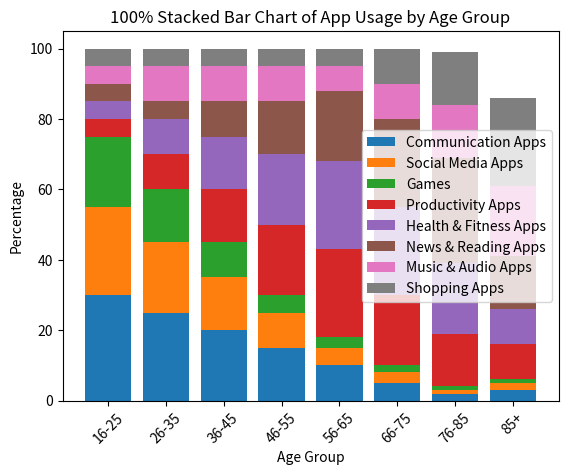

This chart was generated by the following Python code:

import matplotlib.pyplot as plt

# Provided data
data = [
    {'Age Group': '16-25', 'Communication Apps': '30%', 'Social Media Apps': '25%', 'Games': '20%', 'Productivity Apps': '5%', 'Health & Fitness Apps': '5%', 'News & Reading Apps': '5%', 'Music & Audio Apps': '5%', 'Shopping Apps': '5%'},
    {'Age Group': '26-35', 'Communication Apps': '25%', 'Social Media Apps': '20%', 'Games': '15%', 'Productivity Apps': '10%', 'Health & Fitness Apps': '10%', 'News & Reading Apps': '5%', 'Music & Audio Apps': '10%', 'Shopping Apps': '5%'},
    {'Age Group': '36-45', 'Communication Apps': '20%', 'Social Media Apps': '15%', 'Games': '10%', 'Productivity Apps': '15%', 'Health & Fitness Apps': '15%', 'News & Reading Apps': '10%', 'Music & Audio Apps': '10%', 'Shopping Apps': '5%'},
    {'Age Group': '46-55', 'Communication Apps': '15%', 'Social Media Apps': '10%', 'Games': '5%', 'Productivity Apps': '20%', 'Health & Fitness Apps': '20%', 'News & Reading Apps': '15%', 'Music & Audio Apps': '10%', 'Shopping Apps': '5%'},
    {'Age Group': '56-65', 'Communication Apps': '10%', 'Social Media Apps': '5%', 'Games': '3%', 'Productivity Apps': '25%', 'Health & Fitness Apps': '25%', 'News & Reading Apps': '20%', 'Music & Audio Apps': '7%', 'Shopping Apps': '5%'},
    {'Age Group': '66-75', 'Communication Apps': '5%', 'Social Media Apps': '3%', 'Games': '2%', 'Productivity Apps': '20%', 'Health & Fitness Apps': '25%', 'News & Reading Apps': '25%', 'Music & Audio Apps': '10%', 'Shopping Apps': '10%'},
    {'Age Group': '76-85', 'Communication Apps': '2%', 'Social Media Apps': '1%', 'Games': '1%', 'Productivity Apps': '15%', 'Health & Fitness Apps': '20%', 'News & Reading Apps': '30%', 'Music & Audio Apps': '15%', 'Shopping Apps': '15%'},
    {'Age Group': '85+', 'Communication Apps': '3%', 'Social Media Apps': '2%', 'Games': '1%', 'Productivity Apps': '10%', 'Health & Fitness Apps': '10%', 'News & Reading Apps': '15%', 'Music & Audio Apps': '20%', 'Shopping Apps': '25%'}
]

# Convert percentage strings to numbers and find the categories
categories = list(data[0].keys())[1:]  # Exclude 'Age Group'
age_groups = [entry['Age Group'] for entry in data]
numeric_data = [{cat: float(entry[cat].strip('%')) for cat in categories} for entry in data]

# Create a list of bottom values for stacking
bottoms = [0] * len(age_groups)

fig, ax = plt.subplots()

# Loop through each category and stack bars
for category in categories:
    values = [entry[category] for entry in numeric_data]
    ax.bar(age_groups, values, label=category, bottom=bottoms)
    # Update bottoms for the next stack
    bottoms = [bottoms[i] + values[i] for i in range(len(age_groups))]

# Add some text for labels, title, and custom x-axis tick labels, etc.
ax.set_xlabel('Age Group')
ax.set_ylabel('Percentage')
ax.set_title('100% Stacked Bar Chart of App Usage by Age Group')
ax.legend()

# Rotate X-axis labels for better readability
plt.xticks(rotation=45)

# Display the stacked bar chart
plt.show()